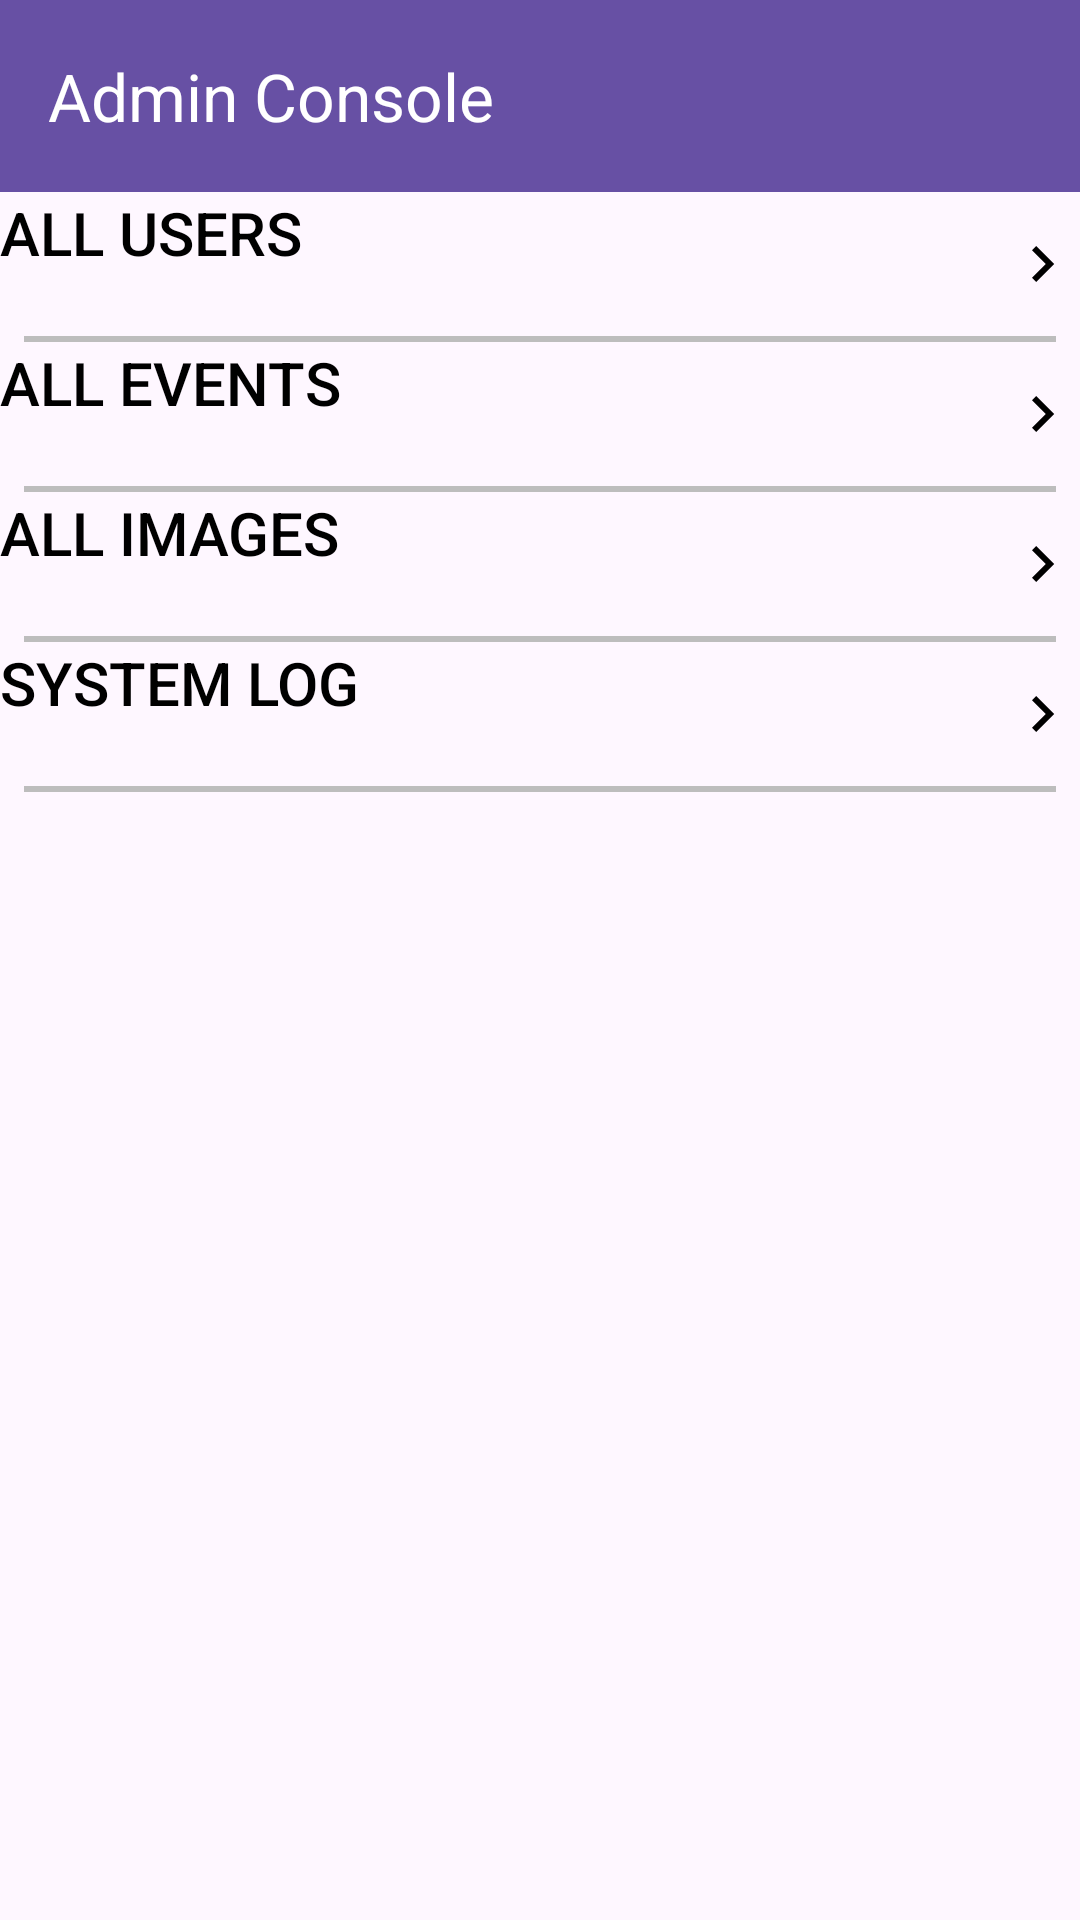

Android layout source for this screen:
<!-- AndroidManifest.xml: application theme Theme.HelloWorldProject -->
<!-- res/layout/frag_admin_console.xml -->
<?xml version="1.0" encoding="utf-8"?>
<layout xmlns:android="http://schemas.android.com/apk/res/android"
    xmlns:app="http://schemas.android.com/apk/res-auto">

    <androidx.constraintlayout.widget.ConstraintLayout
        android:layout_width="match_parent"
        android:layout_height="match_parent"
        android:fitsSystemWindows="true">

        <com.google.android.material.appbar.MaterialToolbar
            android:id="@+id/admin_cons_toolbar"
            android:layout_width="0dp"
            android:layout_height="wrap_content"
            android:background="?attr/colorPrimary"
            android:minHeight="?attr/actionBarSize"
            android:theme="?attr/actionBarTheme"
            app:layout_constraintEnd_toEndOf="parent"
            app:layout_constraintStart_toStartOf="parent"
            app:layout_constraintTop_toTopOf="parent"
            app:title="Admin Console"
            app:titleTextColor="@color/white" />

        <LinearLayout
            android:layout_width="match_parent"
            android:layout_height="0dp"
            android:orientation="vertical"
            app:layout_constraintBottom_toBottomOf="parent"
            app:layout_constraintEnd_toEndOf="parent"
            app:layout_constraintStart_toStartOf="parent"
            app:layout_constraintTop_toBottomOf="@+id/admin_cons_toolbar">

            <Button
                android:id="@+id/admin_cons_all_users_button"
                android:layout_width="match_parent"
                android:layout_height="wrap_content"
                android:background="?attr/selectableItemBackground"
                android:drawableEnd="@drawable/outline_chevron_right_24"
                android:gravity="start"
                android:text="All Users"
                android:textColor="@android:color/primary_text_light"
                android:textSize="20sp" />

            <View
                android:layout_width="match_parent"
                android:layout_height="2dp"
                android:layout_marginHorizontal="8dp"
                android:background="#BDBDBD" />

            <Button
                android:id="@+id/admin_cons_all_events_button"
                android:layout_width="match_parent"
                android:layout_height="wrap_content"
                android:background="?attr/selectableItemBackground"
                android:drawableEnd="@drawable/outline_chevron_right_24"
                android:gravity="start"
                android:text="All Events"
                android:textColor="@android:color/primary_text_light"
                android:textSize="20sp" />

            <View
                android:layout_width="match_parent"
                android:layout_height="2dp"
                android:layout_marginHorizontal="8dp"
                android:background="#BDBDBD" />

            <Button
                android:id="@+id/admin_cons_all_images_button"
                android:layout_width="match_parent"
                android:layout_height="wrap_content"
                android:background="?attr/selectableItemBackground"
                android:drawableEnd="@drawable/outline_chevron_right_24"
                android:gravity="start"
                android:text="All Images"
                android:textColor="@android:color/primary_text_light"
                android:textSize="20sp" />

            <View
                android:layout_width="match_parent"
                android:layout_height="2dp"
                android:layout_marginHorizontal="8dp"
                android:background="#BDBDBD" />

            <Button
                android:id="@+id/admin_cons_sys_log_button"
                android:layout_width="match_parent"
                android:layout_height="wrap_content"
                android:background="?attr/selectableItemBackground"
                android:drawableEnd="@drawable/outline_chevron_right_24"
                android:gravity="start"
                android:text="System Log"
                android:textColor="@android:color/primary_text_light"
                android:textSize="20sp" />


            <View
                android:layout_width="match_parent"
                android:layout_height="2dp"
                android:layout_marginHorizontal="8dp"
                android:background="#BDBDBD" />

        </LinearLayout>
    </androidx.constraintlayout.widget.ConstraintLayout>

</layout>
<!-- resources referenced by this layout -->
<resources>
  <!-- drawable outline_chevron_right_24 (drawable) -->
  <vector xmlns:android="http://schemas.android.com/apk/res/android"
      android:width="24dp"
      android:height="24dp"
      android:autoMirrored="true"
      android:viewportWidth="960"
      android:viewportHeight="960">
  
      <path
          android:fillColor="@android:color/primary_text_light"
          android:pathData="M504,480L320,296L376,240L616,480L376,720L320,664L504,480Z" />
  
  </vector>
  <style name="Theme.HelloWorldProject" parent="Base.Theme.HelloWorldProject" />
  <style name="Base.Theme.HelloWorldProject" parent="Theme.Material3.DayNight.NoActionBar">
          
          
      </style>
  <!-- not gathered from this repository: default colours our renderer supplied (Android Studio template values) -->
  <color name="white">#FFFFFFFF</color>
</resources>
